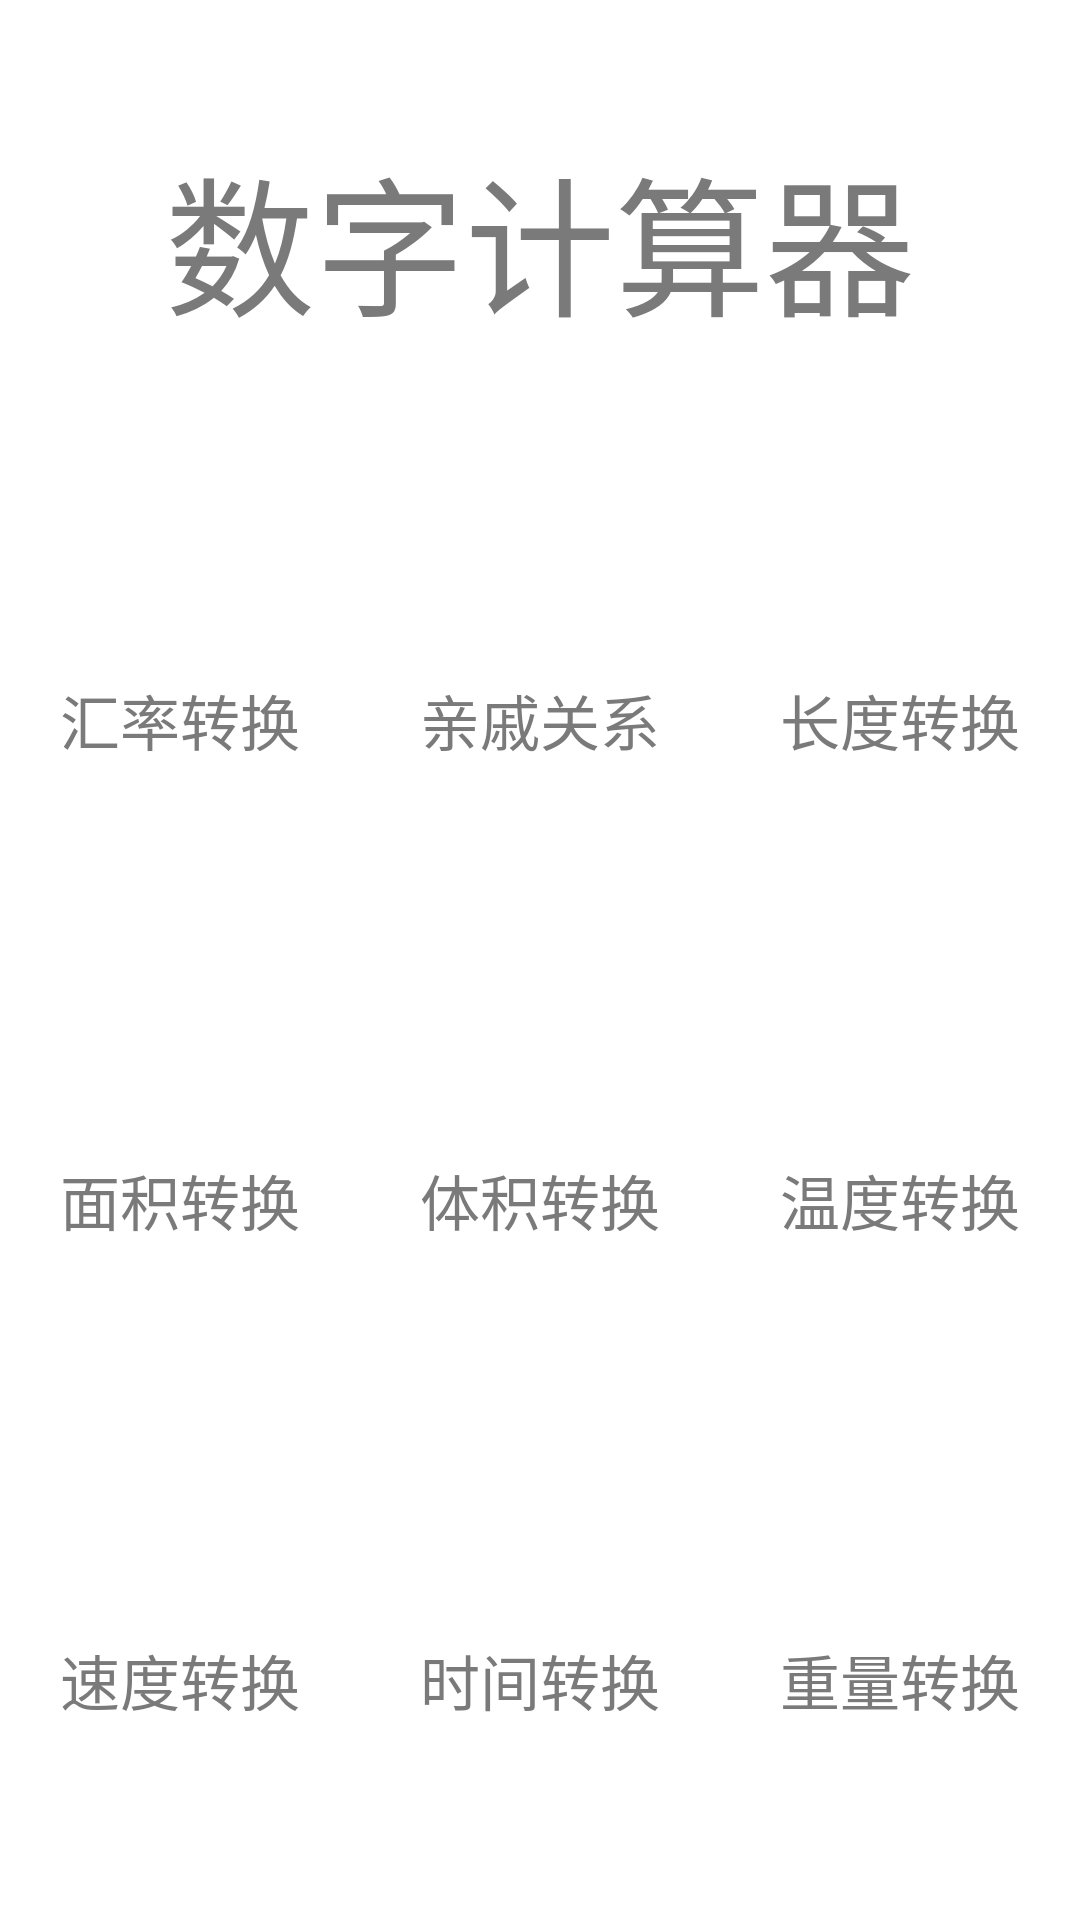

The Android layout XML behind this screen, and the referenced resources:
<!-- AndroidManifest.xml: application theme Theme.ComprehensiveCalculator -->
<!-- res/layout/activity_main.xml -->
<?xml version="1.0" encoding="utf-8"?>
<LinearLayout
    xmlns:android="http://schemas.android.com/apk/res/android"
    xmlns:app="http://schemas.android.com/apk/res-auto"
    xmlns:tools="http://schemas.android.com/tools"
    android:layout_width="match_parent"
    android:layout_height="match_parent"
    tools:context=".MainActivity"
    android:orientation="vertical">

    <LinearLayout
        android:layout_width="match_parent"
        android:layout_height="0dp"
        android:layout_weight="1">
        <android.widget.Button
            android:layout_width="0dp"
            android:layout_height="match_parent"
            android:text="数字计算器"
            android:textSize="50dp"
            android:layout_weight="1"
            android:textColor="#7a7a7a"
            android:background="#ffffff"
            android:id="@+id/digital_btn"/>
    </LinearLayout>
    <LinearLayout
        android:layout_width="match_parent"
        android:layout_height="0dp"
        android:layout_weight="1">
        <android.widget.Button
            android:layout_width="0dp"
            android:layout_height="match_parent"
            android:text="汇率转换"
            android:textSize="20dp"
            android:layout_weight="1"
            android:textColor="#7a7a7a"
            android:background="#ffffff"
            android:id="@+id/exchangeRate_btn"/>
        <android.widget.Button
            android:layout_width="0dp"
            android:layout_height="match_parent"
            android:text="亲戚关系"
            android:textSize="20dp"
            android:layout_weight="1"
            android:textColor="#7a7a7a"
            android:background="#ffffff"
            android:id="@+id/relative_btn"/>
        <android.widget.Button
            android:layout_width="0dp"
            android:layout_height="match_parent"
            android:layout_weight="1"
            android:text="长度转换"
            android:textSize="20dp"
            android:textColor="#7a7a7a"
            android:background="#ffffff"
            android:id="@+id/length_btn"/>
    </LinearLayout>
    <LinearLayout
        android:layout_width="match_parent"
        android:layout_height="0dp"
        android:layout_weight="1">
        <android.widget.Button
            android:layout_width="0dp"
            android:layout_height="match_parent"
            android:text="面积转换"
            android:textSize="20dp"
            android:layout_weight="1"
            android:textColor="#7a7a7a"
            android:background="#ffffff"
            android:id="@+id/area_btn"/>
        <android.widget.Button
            android:layout_width="0dp"
            android:layout_height="match_parent"
            android:text="体积转换"
            android:textSize="20dp"
            android:layout_weight="1"
            android:textColor="#7a7a7a"
            android:background="#ffffff"
            android:id="@+id/volume_btn"/>
        <android.widget.Button
            android:layout_width="0dp"
            android:layout_height="match_parent"
            android:layout_weight="1"
            android:text="温度转换"
            android:textSize="20dp"
            android:textColor="#7a7a7a"
            android:background="#ffffff"
            android:id="@+id/temperature_btn"/>
    </LinearLayout>
    <LinearLayout
        android:layout_width="match_parent"
        android:layout_height="0dp"
        android:layout_weight="1">
        <android.widget.Button
            android:layout_width="0dp"
            android:layout_height="match_parent"
            android:text="速度转换"
            android:textSize="20dp"
            android:layout_weight="1"
            android:textColor="#7a7a7a"
            android:background="#ffffff"
            android:id="@+id/speed_btn"/>
        <android.widget.Button
            android:layout_width="0dp"
            android:layout_height="match_parent"
            android:text="时间转换"
            android:textSize="20dp"
            android:layout_weight="1"
            android:textColor="#7a7a7a"
            android:background="#ffffff"
            android:id="@+id/time_btn"/>
        <android.widget.Button
            android:layout_width="0dp"
            android:layout_height="match_parent"
            android:layout_weight="1"
            android:text="重量转换"
            android:textSize="20dp"
            android:textColor="#7a7a7a"
            android:background="#ffffff"
            android:id="@+id/weight_btn"/>
    </LinearLayout>
</LinearLayout>
<!-- resources referenced by this layout -->
<resources>
  <style name="Theme.ComprehensiveCalculator" parent="Base.Theme.ComprehensiveCalculator" />
  <style name="Base.Theme.ComprehensiveCalculator" parent="Theme.Material3.DayNight.NoActionBar">
          
          
      </style>
</resources>
